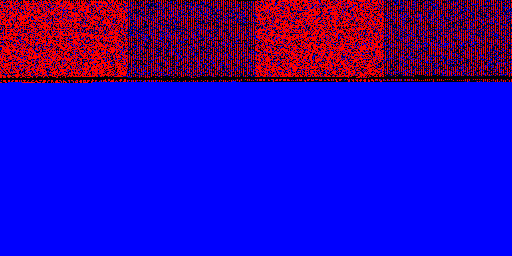

Values plotted in this chart, from the file beside it:
index, original_byte, corrupted_byte
0, 0, 1
3, 32, 0
7, 8, 0
9, 85, 1
11, 8, 0
13, 85, 1
16, 159, 1
17, 85, 1
23, 8, 0
24, 171, 1
28, 0, 1
32, 0, 1
33, 0, 1
36, 0, 1
40, 0, 1
41, 0, 1
45, 85, 1
48, 189, 229
49, 85, 229
52, 0, 1
53, 0, 1
56, 201, 1
57, 85, 1
59, 8, 0
60, 213, 1
61, 85, 1
63, 8, 0
65, 87, 1
67, 8, 0
69, 87, 1
73, 87, 1
75, 8, 0
77, 87, 1
79, 8, 0
81, 87, 1
83, 8, 0
85, 87, 1
87, 8, 0
91, 8, 0
93, 87, 1
95, 8, 0
99, 8, 0
101, 87, 1
103, 8, 0
107, 8, 0
108, 1, 0
109, 87, 0
111, 8, 0
112, 1, 0
113, 87, 0
116, 1, 0
117, 87, 0
121, 87, 0
123, 8, 0
127, 8, 0
129, 87, 1
131, 8, 0
133, 87, 1
137, 87, 1
139, 8, 0
... 19,760 more rows
